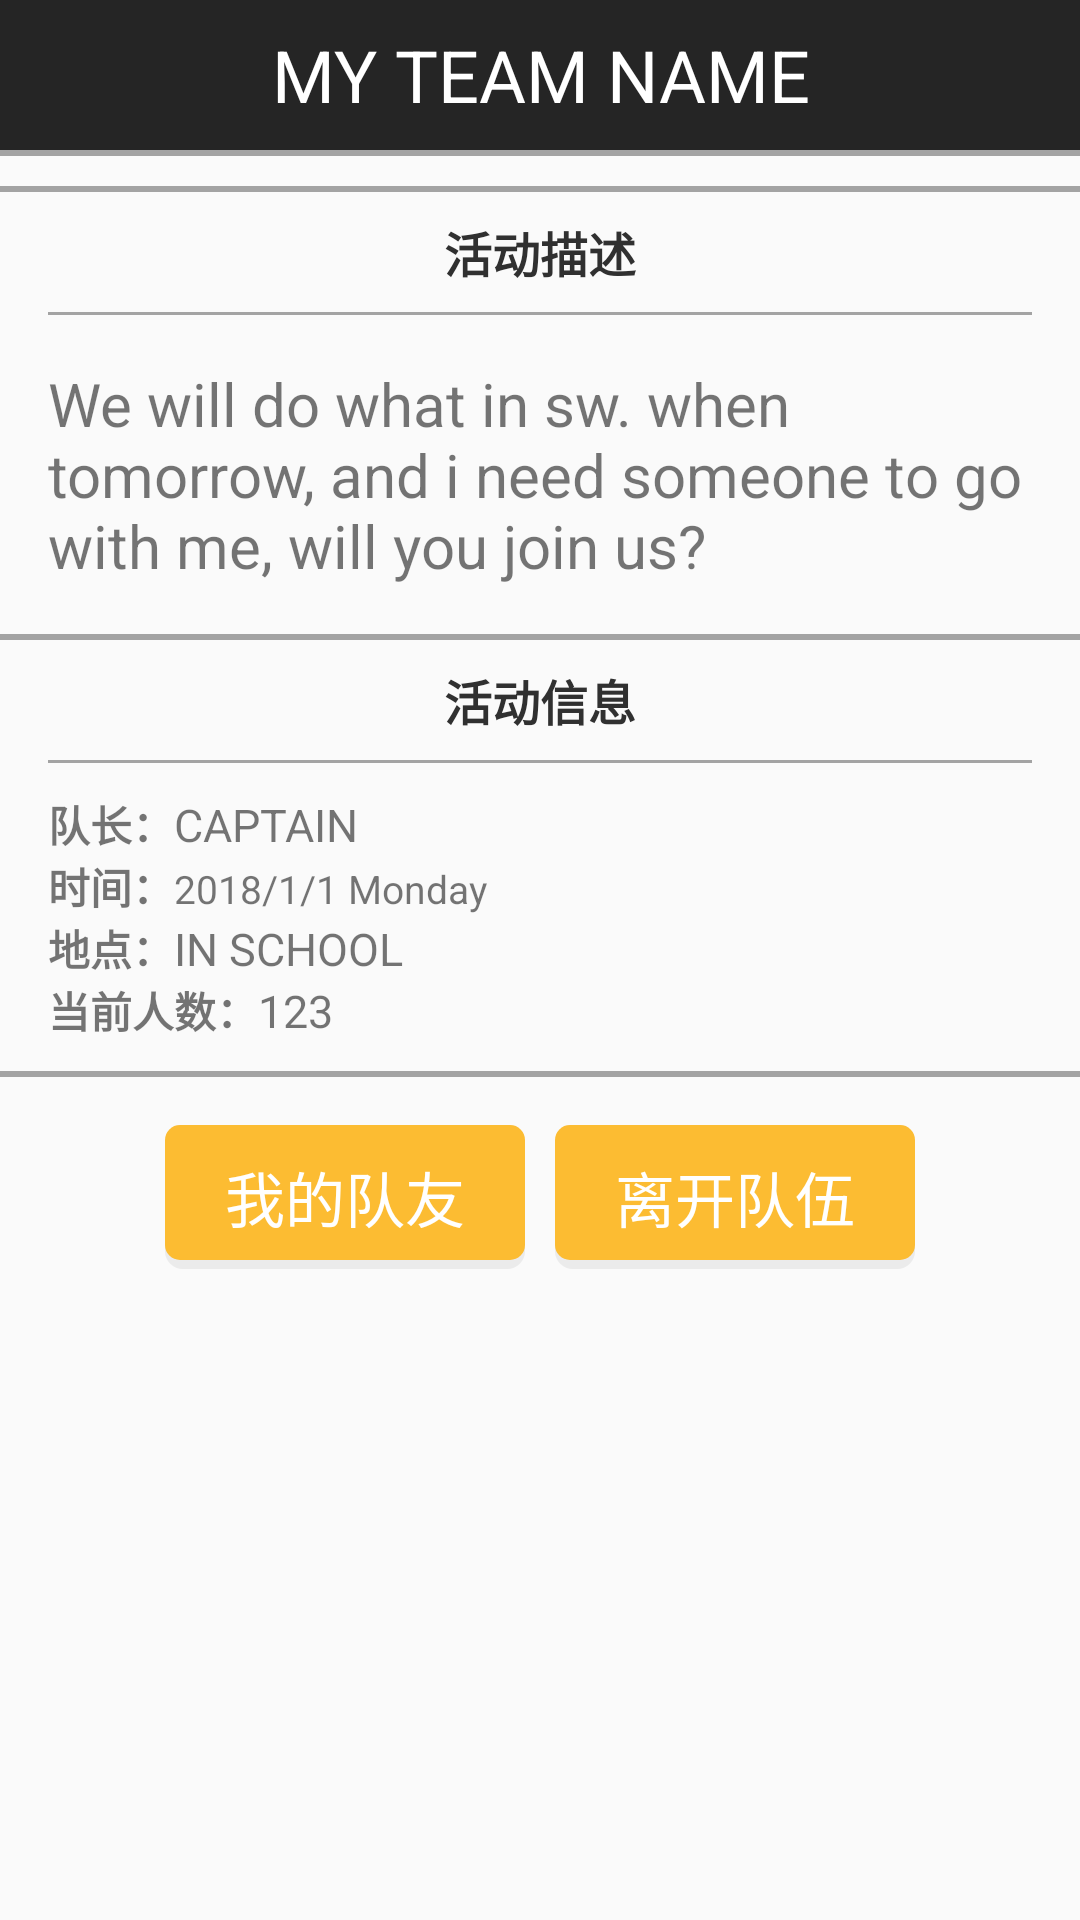

Write the Android layout XML for this screen, with the resource values it uses.
<!-- AndroidManifest.xml: application theme AppTheme -->
<!-- res/layout/activity_team_teammate.xml -->
<?xml version="1.0" encoding="utf-8"?>
<RelativeLayout xmlns:android="http://schemas.android.com/apk/res/android"
    android:orientation="vertical" android:layout_width="match_parent"
    android:layout_height="match_parent"
    android:background="@drawable/subtle_pattern">
    <TextView
        android:id="@+id/teamname"
        android:text="MY TEAM NAME"
        android:textColor="#FFF"
        android:background="#252525"
        android:textSize="24sp"
        android:gravity="center"
        android:layout_width="match_parent"
        android:layout_height="50dp" />
    <View
        android:id="@+id/top_div"
        android:layout_below="@id/teamname"
        android:background="#6e303030"
        android:layout_marginBottom="10dp"
        android:layout_width="match_parent"
        android:layout_height="2dp">
    </View>

    <RelativeLayout
        android:layout_below="@id/top_div"
        android:id="@+id/description_ly"
        android:layout_width="match_parent"
        android:layout_height="wrap_content">
        <View
            android:id="@+id/top_div2"
            android:background="#6e303030"
            android:layout_width="match_parent"
            android:layout_height="2dp">
        </View>
        <TextView
            android:id="@+id/description_title"
            android:layout_below="@id/top_div2"
            android:text="@string/description"
            android:gravity="center"
            android:textColor="@color/colorPrimary"
            android:textSize="16sp"
            android:textStyle="bold"
            android:layout_width="match_parent"
            android:layout_height="40dp" />
        <View
            android:id="@+id/description_div"
            android:layout_marginLeft="16dp"
            android:layout_marginRight="16dp"
            android:layout_below="@id/description_title"
            android:background="#6e303030"
            android:layout_width="match_parent"
            android:layout_height="1dp">
        </View>
        <TextView
            android:layout_margin="16dp"
            android:layout_below="@id/description_div"
            android:id="@+id/description"
            android:textSize="20sp"
            android:text="We will do what in sw. when tomorrow, and i need someone to go with me, will you join us?"
            android:layout_width="match_parent"
            android:layout_height="wrap_content" />
        <View
            android:id="@+id/description_bottomdiv"
            android:layout_below="@id/description"
            android:background="#6e303030"
            android:layout_width="match_parent"
            android:layout_height="2dp">
        </View>
    </RelativeLayout>
    <RelativeLayout
        android:id="@+id/teammsg_ly"
        android:layout_marginLeft="16dp"
        android:layout_marginRight="16dp"
        android:layout_below="@id/description_ly"
        android:layout_width="match_parent"
        android:layout_height="wrap_content">
        <TextView
            android:id="@+id/teammsg_title"
            android:text="@string/teammessage"
            android:gravity="center"
            android:textColor="@color/colorPrimary"
            android:textSize="16sp"
            android:textStyle="bold"
            android:layout_width="match_parent"
            android:layout_height="40dp" />
        <View
            android:id="@+id/msg_div2"
            android:layout_below="@id/teammsg_title"
            android:background="#6e303030"
            android:layout_width="match_parent"
            android:layout_height="1dp">
        </View>
        <LinearLayout
            android:id="@+id/captain_ly"
            android:layout_marginTop="10dp"
            android:layout_below="@id/msg_div2"
            android:layout_width="match_parent"
            android:layout_height="wrap_content">
            <TextView
                android:text="@string/capatin"
                android:textStyle="bold"
                android:layout_width="wrap_content"
                android:layout_height="wrap_content" />
            <TextView
                android:id="@+id/captainname"
                android:text="CAPTAIN"
                android:textSize="15sp"
                android:layout_width="wrap_content"
                android:layout_height="wrap_content" />
        </LinearLayout>
        <LinearLayout
            android:id="@+id/time_ly"
            android:layout_below="@id/captain_ly"
            android:layout_width="match_parent"
            android:layout_height="wrap_content">
            <TextView
                android:text="@string/time"
                android:textStyle="bold"
                android:layout_width="wrap_content"
                android:layout_height="wrap_content" />
            <TextView
                android:id="@+id/time"
                android:text="2018/1/1 Monday"
                android:textSize="13sp"
                android:layout_width="wrap_content"
                android:layout_height="wrap_content" />
        </LinearLayout>
        <LinearLayout
            android:id="@+id/place_ly"
            android:layout_below="@id/time_ly"
            android:layout_width="match_parent"
            android:layout_height="wrap_content">
            <TextView
                android:text="@string/place"
                android:textStyle="bold"
                android:layout_width="wrap_content"
                android:layout_height="wrap_content" />
            <TextView
                android:id="@+id/place"
                android:text="IN SCHOOL"
                android:textSize="15sp"
                android:gravity="center"
                android:layout_width="wrap_content"
                android:layout_height="wrap_content" />
        </LinearLayout>
        <LinearLayout
            android:id="@+id/nownum_ly"
            android:layout_below="@id/place_ly"
            android:layout_width="match_parent"
            android:layout_height="wrap_content">
            <TextView
                android:text="@string/nownum"
                android:textStyle="bold"
                android:layout_width="wrap_content"
                android:layout_height="wrap_content" />
            <TextView
                android:id="@+id/nownum"
                android:text="123"
                android:textSize="15sp"
                android:gravity="center"
                android:layout_width="wrap_content"
                android:layout_height="wrap_content" />
        </LinearLayout>
    </RelativeLayout>
    <View
        android:id="@+id/bottom_div"
        android:layout_below="@id/teammsg_ly"
        android:background="#6e303030"
        android:layout_width="match_parent"
        android:layout_marginTop="10dp"
        android:layout_height="2dp">
    </View>
    <LinearLayout
        android:layout_below="@id/bottom_div"
        android:layout_marginTop="16dp"
        android:gravity="center"
        android:layout_width="match_parent"
        android:layout_height="wrap_content">
        <Button
            android:id="@+id/teammates"
            android:text="@string/myteammates"
            android:textSize="20sp"
            android:textColor="#ffffff"
            android:background="@drawable/button1"
            android:layout_marginRight="5dp"
            android:layout_width="120dp"
            android:layout_height="wrap_content" />
        <Button
            android:id="@+id/leave"
            android:text="@string/leave"
            android:textSize="20sp"
            android:textColor="#ffffff"
            android:background="@drawable/button1"
            android:layout_marginLeft="5dp"
            android:layout_width="120dp"
            android:layout_height="wrap_content" />
    </LinearLayout>
</RelativeLayout>
<!-- resources referenced by this layout -->
<resources>
  <color name="colorPrimary">#303030</color>
  <!-- drawable button1 (drawable) -->
  <?xml version="1.0" encoding="utf-8"?>
  <layer-list xmlns:android="http://schemas.android.com/apk/res/android">
      <item android:left="0dp"
          android:top="2dp">
          <shape android:shape="rectangle">
              <gradient
                  android:endColor="#0F000000"
                  android:startColor="#0F000000"/>
              <corners
                  android:radius="6dip"/>
          </shape>
      </item>
      <item android:bottom="3dp"
          android:right="0dp">
          <shape xmlns:android="http://schemas.android.com/apk/res/android"
              android:shape="rectangle">
              <solid android:color="#fcbc32"/>
              <corners android:radius="5dp"/>
          </shape>
      </item>
  </layer-list>
  <string name="capatin">队长：</string>
  <string name="description">活动描述</string>
  <string name="leave">离开队伍</string>
  <string name="myteammates">我的队友</string>
  <string name="nownum">当前人数：</string>
  <string name="place">地点：</string>
  <string name="teammessage">活动信息</string>
  <string name="time">时间：</string>
  <style name="AppTheme" parent="Theme.AppCompat.Light.NoActionBar">
          
          <item name="colorPrimary">@color/colorPrimary</item>
          <item name="colorPrimaryDark">@color/colorPrimaryDark</item>
          <item name="colorAccent">@color/colorAccent</item>
      </style>
  <color name="colorPrimaryDark">#242321</color>
  <color name="colorAccent">#f99442</color>
</resources>
